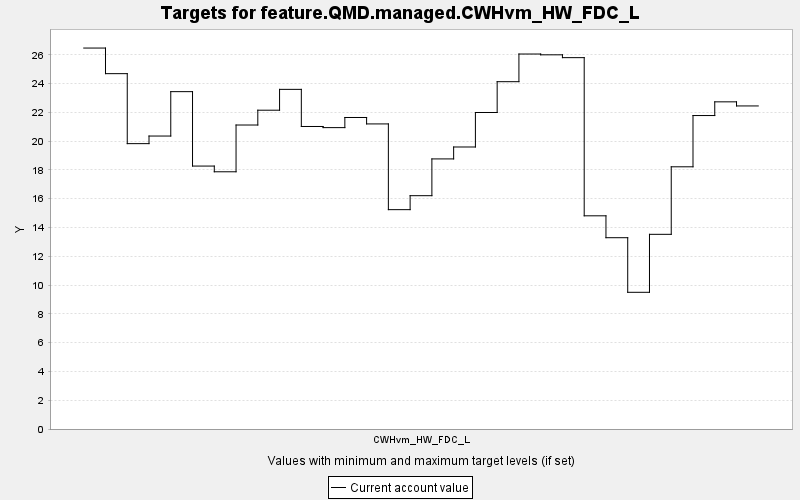

The data file committed next to this chart (first rows):
TARGET, PERIOD, YEAR, PERIODWIDTH, MINIMUM, MAXIMUM, MINWEIGHT, MAXWEIGHT, CURRENT, SUMMARY
feature.QMD.managed.CWHvm_HW_FDC_L, 0, 0, 10.0, 0.0, 10000, 1.0, 1.0, 26.47, 0.0
feature.QMD.managed.CWHvm_HW_FDC_L, 1, 10, 10.0, 0.0, 10000, 1.0, 1.0, 24.69, 0.0
feature.QMD.managed.CWHvm_HW_FDC_L, 2, 20, 10.0, 0.0, 10000, 1.0, 1.0, 19.83, 0.0
feature.QMD.managed.CWHvm_HW_FDC_L, 3, 30, 10.0, 0.0, 10000, 1.0, 1.0, 20.35, 0.0
feature.QMD.managed.CWHvm_HW_FDC_L, 4, 40, 10.0, 0.0, 10000, 1.0, 1.0, 23.44, 0.0
feature.QMD.managed.CWHvm_HW_FDC_L, 5, 50, 10.0, 0.0, 10000, 1.0, 1.0, 18.27, 0.0
feature.QMD.managed.CWHvm_HW_FDC_L, 6, 60, 10.0, 0.0, 10000, 1.0, 1.0, 17.87, 0.0
feature.QMD.managed.CWHvm_HW_FDC_L, 7, 70, 10.0, 0.0, 10000, 1.0, 1.0, 21.12, 0.0
feature.QMD.managed.CWHvm_HW_FDC_L, 8, 80, 10.0, 0.0, 10000, 1.0, 1.0, 22.15, 0.0
feature.QMD.managed.CWHvm_HW_FDC_L, 9, 90, 10.0, 0.0, 10000, 1.0, 1.0, 23.6, 0.0
feature.QMD.managed.CWHvm_HW_FDC_L, 10, 100, 10.0, 0.0, 10000, 1.0, 1.0, 21.02, 0.0
feature.QMD.managed.CWHvm_HW_FDC_L, 11, 110, 10.0, 0.0, 10000, 1.0, 1.0, 20.94, 0.0
feature.QMD.managed.CWHvm_HW_FDC_L, 12, 120, 10.0, 0.0, 10000, 1.0, 1.0, 21.64, 0.0
feature.QMD.managed.CWHvm_HW_FDC_L, 13, 130, 10.0, 0.0, 10000, 1.0, 1.0, 21.19, 0.0
feature.QMD.managed.CWHvm_HW_FDC_L, 14, 140, 10.0, 0.0, 10000, 1.0, 1.0, 15.24, 0.0
feature.QMD.managed.CWHvm_HW_FDC_L, 15, 150, 10.0, 0.0, 10000, 1.0, 1.0, 16.21, 0.0
feature.QMD.managed.CWHvm_HW_FDC_L, 16, 160, 10.0, 0.0, 10000, 1.0, 1.0, 18.76, 0.0
feature.QMD.managed.CWHvm_HW_FDC_L, 17, 170, 10.0, 0.0, 10000, 1.0, 1.0, 19.59, 0.0
feature.QMD.managed.CWHvm_HW_FDC_L, 18, 180, 10.0, 0.0, 10000, 1.0, 1.0, 21.99, 0.0
feature.QMD.managed.CWHvm_HW_FDC_L, 19, 190, 10.0, 0.0, 10000, 1.0, 1.0, 24.13, 0.0
feature.QMD.managed.CWHvm_HW_FDC_L, 20, 200, 10.0, 0.0, 10000, 1.0, 1.0, 26.05, 0.0
feature.QMD.managed.CWHvm_HW_FDC_L, 21, 210, 10.0, 0.0, 10000, 1.0, 1.0, 26, 0.0
feature.QMD.managed.CWHvm_HW_FDC_L, 22, 220, 10.0, 0.0, 10000, 1.0, 1.0, 25.8, 0.0
feature.QMD.managed.CWHvm_HW_FDC_L, 23, 230, 10.0, 0.0, 10000, 1.0, 1.0, 14.81, 0.0
feature.QMD.managed.CWHvm_HW_FDC_L, 24, 240, 10.0, 0.0, 10000, 1.0, 1.0, 13.29, 0.0
feature.QMD.managed.CWHvm_HW_FDC_L, 25, 250, 10.0, 0.0, 10000, 1.0, 1.0, 9.497, 0.0
feature.QMD.managed.CWHvm_HW_FDC_L, 26, 260, 10.0, 0.0, 10000, 1.0, 1.0, 13.52, 0.0
feature.QMD.managed.CWHvm_HW_FDC_L, 27, 270, 10.0, 0.0, 10000, 1.0, 1.0, 18.22, 0.0
feature.QMD.managed.CWHvm_HW_FDC_L, 28, 280, 10.0, 0.0, 10000, 1.0, 1.0, 21.78, 0.0
feature.QMD.managed.CWHvm_HW_FDC_L, 29, 290, 10.0, 0.0, 10000, 1.0, 1.0, 22.73, 0.0
feature.QMD.managed.CWHvm_HW_FDC_L, 30, 300, 10.0, 0.0, 10000, 1.0, 1.0, 22.44, 0.0
